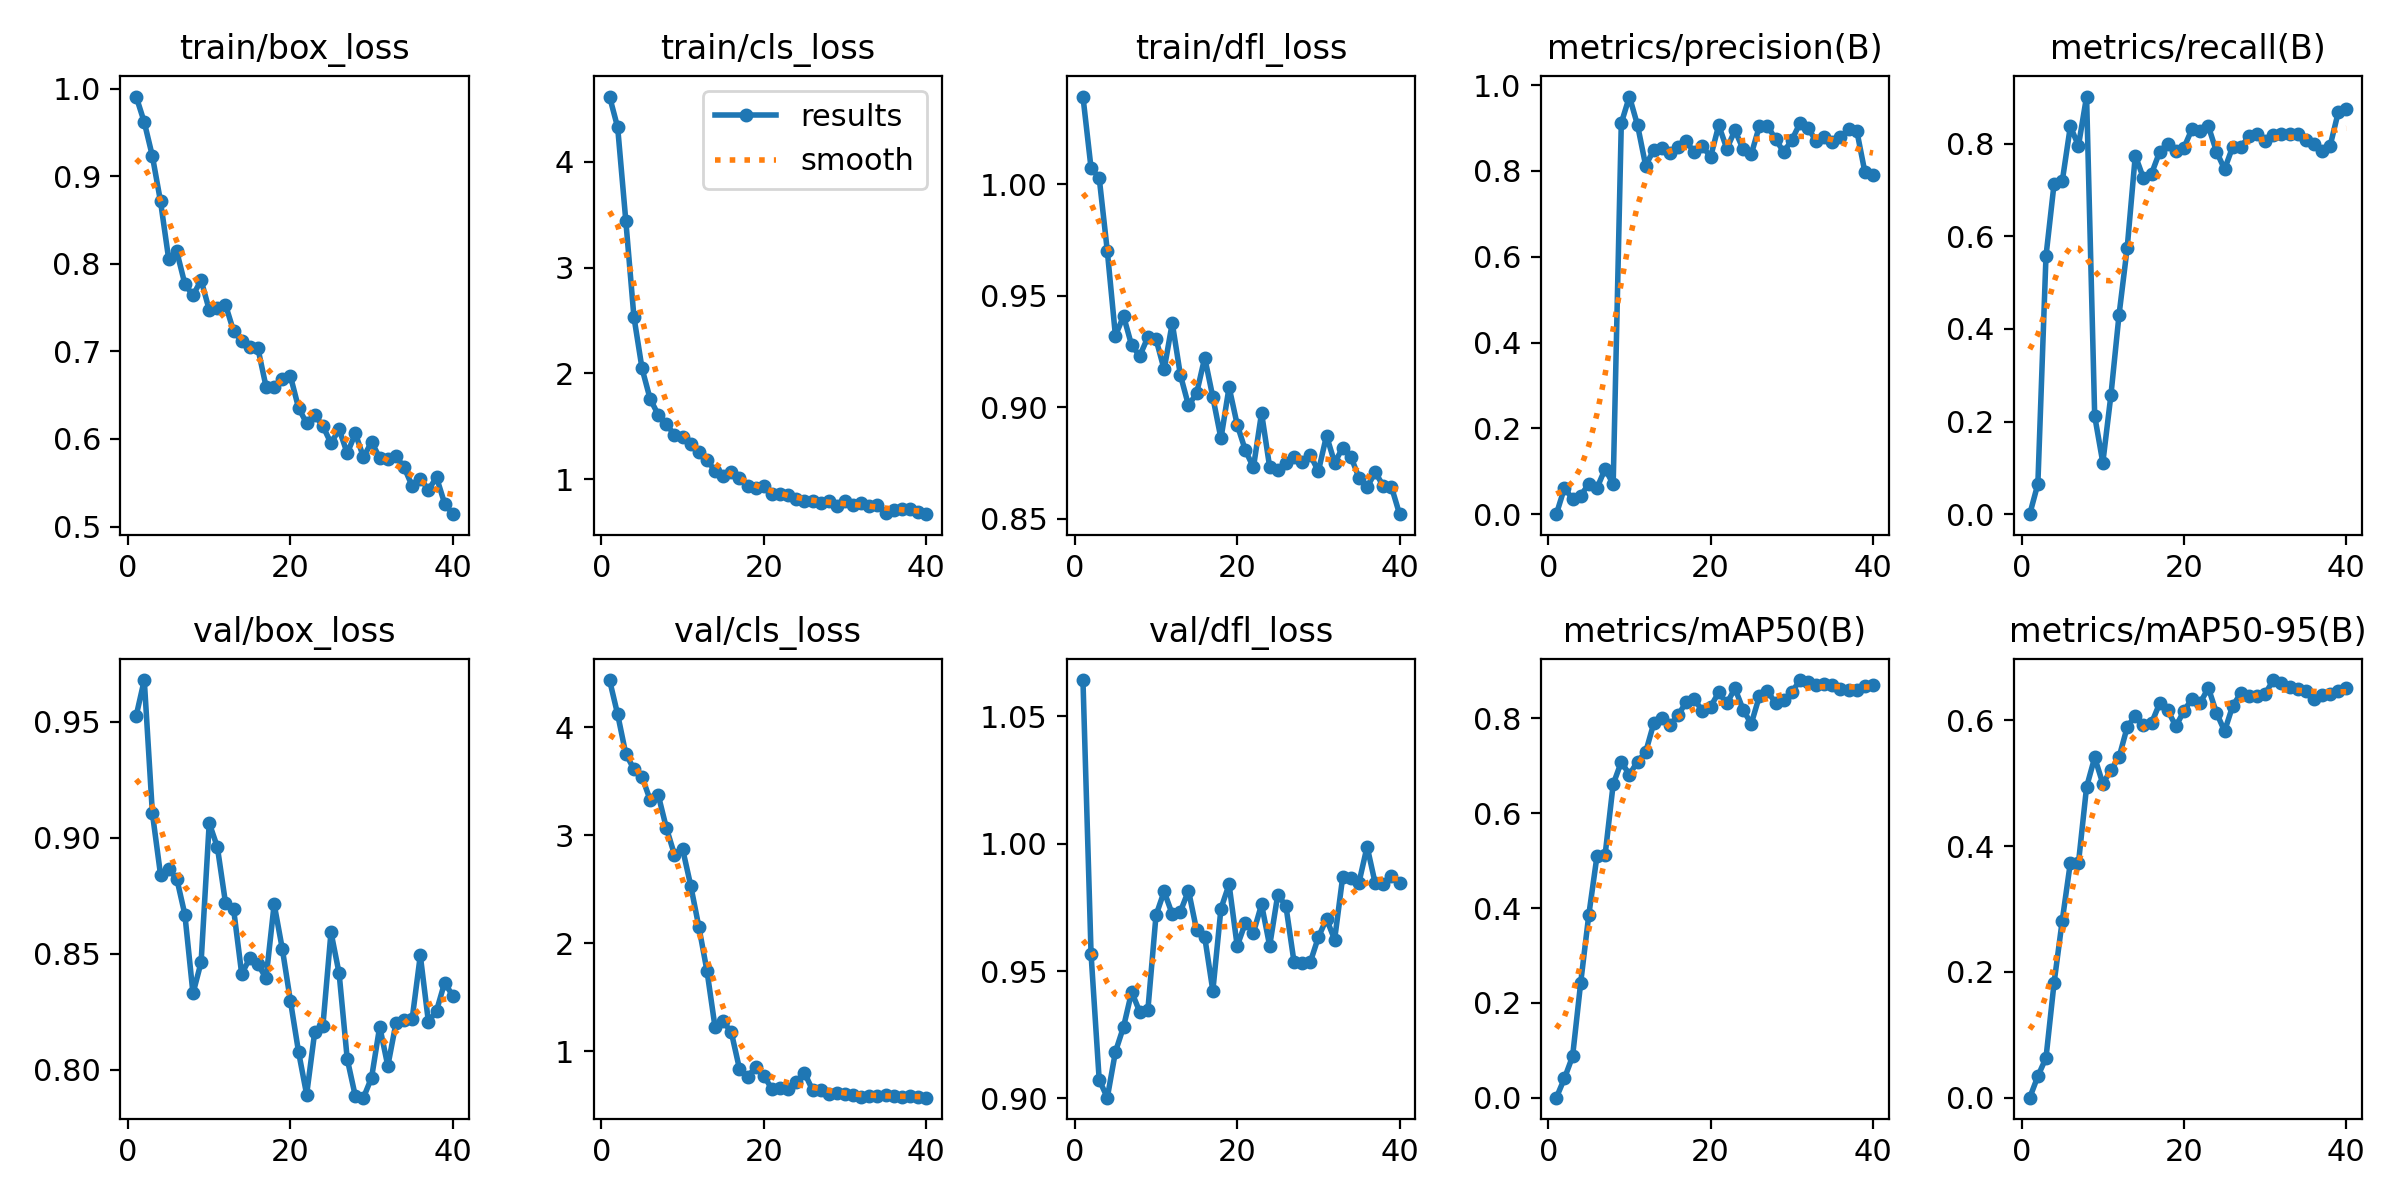

Source data for this figure (header and first rows):
epoch, time, train/box_loss, train/cls_loss, train/dfl_loss, metrics/precision(B), metrics/recall(B), metrics/mAP50(B), metrics/mAP50-95(B), val/box_loss, val/cls_loss, val/dfl_loss, lr/pg0, lr/pg1, lr/pg2
1, 1.628, 0.9909, 4.614, 1.039, 0, 0, 0, 0, 0.9525, 4.437, 1.064, 4.208e-05, 4.208e-05, 4.208e-05
2, 3.067, 0.9617, 4.323, 1.007, 0.06133, 0.06536, 0.04086, 0.03408, 0.968, 4.119, 0.9566, 8.72069e-05, 8.72069e-05, 8.72069e-05
3, 4.541, 0.9229, 3.443, 1.003, 0.03512, 0.5573, 0.08721, 0.06336, 0.9105, 3.753, 0.9073, 0.00013, 0.00013, 0.00013
4, 6.016, 0.8713, 2.536, 0.9701, 0.04325, 0.714, 0.2427, 0.1829, 0.8841, 3.613, 0.9002, 0.0001704, 0.0001704, 0.0001704
5, 7.487, 0.8059, 2.047, 0.9321, 0.07061, 0.7185, 0.3859, 0.2813, 0.8863, 3.54, 0.9182, 0.0002085, 0.0002085, 0.0002085
6, 8.915, 0.8141, 1.759, 0.9409, 0.06075, 0.8373, 0.5091, 0.3735, 0.8823, 3.327, 0.9281, 0.0002443, 0.0002443, 0.0002443
7, 10.35, 0.777, 1.61, 0.9278, 0.1052, 0.7956, 0.5112, 0.3731, 0.8669, 3.371, 0.9418, 0.0002777, 0.0002777, 0.0002777
8, 11.77, 0.7639, 1.525, 0.9231, 0.07037, 0.9017, 0.6611, 0.494, 0.8328, 3.067, 0.9339, 0.0003088, 0.0003088, 0.0003088
9, 13.21, 0.7814, 1.415, 0.9315, 0.9113, 0.2118, 0.7082, 0.541, 0.8463, 2.819, 0.9348, 0.0003375, 0.0003375, 0.0003375
10, 14.65, 0.7473, 1.403, 0.9306, 0.9734, 0.1112, 0.6813, 0.4992, 0.9063, 2.872, 0.9719, 0.0003639, 0.0003639, 0.0003639
11, 16.09, 0.7497, 1.335, 0.917, 0.9067, 0.2574, 0.7091, 0.5209, 0.896, 2.532, 0.9812, 0.0003879, 0.0003879, 0.0003879
12, 17.51, 0.7534, 1.259, 0.9378, 0.8126, 0.4307, 0.7288, 0.5413, 0.872, 2.151, 0.9723, 0.0003828, 0.0003828, 0.0003828
13, 18.95, 0.7232, 1.18, 0.9145, 0.8489, 0.5745, 0.7897, 0.589, 0.8692, 1.744, 0.9733, 0.0003698, 0.0003698, 0.0003698
14, 20.38, 0.7116, 1.082, 0.9009, 0.8539, 0.7744, 0.8012, 0.6075, 0.8412, 1.219, 0.9816, 0.0003568, 0.0003568, 0.0003568
15, 21.82, 0.7053, 1.032, 0.9063, 0.8429, 0.7256, 0.7858, 0.5933, 0.848, 1.275, 0.9661, 0.0003437, 0.0003437, 0.0003437
16, 23.38, 0.7034, 1.067, 0.9223, 0.8555, 0.7352, 0.8067, 0.5955, 0.8455, 1.174, 0.9633, 0.0003307, 0.0003307, 0.0003307
17, 24.82, 0.6598, 1.011, 0.9046, 0.8689, 0.7822, 0.8349, 0.627, 0.8394, 0.8367, 0.9422, 0.0003177, 0.0003177, 0.0003177
18, 26.29, 0.6593, 0.9399, 0.8861, 0.8431, 0.8001, 0.8407, 0.6159, 0.8713, 0.756, 0.9745, 0.0003047, 0.0003047, 0.0003047
19, 27.72, 0.6688, 0.918, 0.9091, 0.8572, 0.7838, 0.8148, 0.5905, 0.8521, 0.8569, 0.984, 0.0002917, 0.0002917, 0.0002917
20, 29.16, 0.6719, 0.9335, 0.8922, 0.8325, 0.7915, 0.825, 0.615, 0.8297, 0.7725, 0.9598, 0.0002786, 0.0002786, 0.0002786
21, 30.58, 0.6357, 0.8578, 0.8808, 0.9065, 0.8323, 0.8548, 0.6347, 0.8077, 0.6481, 0.9688, 0.0002656, 0.0002656, 0.0002656
22, 32.01, 0.6179, 0.8587, 0.8731, 0.8517, 0.8281, 0.8317, 0.6279, 0.7892, 0.6605, 0.9651, 0.0002526, 0.0002526, 0.0002526
23, 33.46, 0.627, 0.8488, 0.8975, 0.8947, 0.8378, 0.8634, 0.6515, 0.8163, 0.6476, 0.9762, 0.0002396, 0.0002396, 0.0002396
24, 34.88, 0.6149, 0.8163, 0.8732, 0.851, 0.7828, 0.8186, 0.6119, 0.8187, 0.7139, 0.9599, 0.0002266, 0.0002266, 0.0002266
25, 36.31, 0.595, 0.7943, 0.872, 0.8384, 0.7448, 0.7884, 0.5828, 0.8592, 0.801, 0.98, 0.0002136, 0.0002136, 0.0002136
26, 37.73, 0.6111, 0.7915, 0.8752, 0.9038, 0.7934, 0.8463, 0.623, 0.8415, 0.6394, 0.9755, 0.0002005, 0.0002005, 0.0002005
27, 39.17, 0.5837, 0.7779, 0.8776, 0.9053, 0.7927, 0.8572, 0.643, 0.8045, 0.6366, 0.9535, 0.0001875, 0.0001875, 0.0001875
28, 40.58, 0.6063, 0.7981, 0.8754, 0.8741, 0.8157, 0.8327, 0.6389, 0.7885, 0.6, 0.9532, 0.0001745, 0.0001745, 0.0001745
29, 42.01, 0.5794, 0.7454, 0.8786, 0.8442, 0.8215, 0.839, 0.6389, 0.7879, 0.6159, 0.9535, 0.0001615, 0.0001615, 0.0001615
30, 43.44, 0.5966, 0.7934, 0.8714, 0.8719, 0.805, 0.8548, 0.6422, 0.7965, 0.6067, 0.9633, 0.0001485, 0.0001485, 0.0001485
31, 45.99, 0.5784, 0.7629, 0.8873, 0.9109, 0.8193, 0.8809, 0.664, 0.8185, 0.5971, 0.9705, 0.0001354, 0.0001354, 0.0001354
32, 47.42, 0.5768, 0.7727, 0.8752, 0.9004, 0.82, 0.8761, 0.6599, 0.8015, 0.5779, 0.9624, 0.0001224, 0.0001224, 0.0001224
33, 48.82, 0.5806, 0.7515, 0.8819, 0.8694, 0.8213, 0.8709, 0.6529, 0.82, 0.5831, 0.9871, 0.0001094, 0.0001094, 0.0001094
34, 50.4, 0.5678, 0.7565, 0.8779, 0.88, 0.82, 0.873, 0.6493, 0.8212, 0.5878, 0.9865, 9.63895e-05, 9.63895e-05, 9.63895e-05
35, 51.81, 0.5463, 0.6869, 0.8685, 0.8666, 0.8087, 0.8702, 0.6473, 0.8219, 0.589, 0.9847, 8.3371e-05, 8.3371e-05, 8.3371e-05
36, 53.2, 0.5544, 0.7157, 0.8642, 0.878, 0.8001, 0.8624, 0.6336, 0.8492, 0.5869, 0.9989, 7.03525e-05, 7.03525e-05, 7.03525e-05
37, 54.62, 0.542, 0.7185, 0.871, 0.8969, 0.7836, 0.8593, 0.6408, 0.8206, 0.5752, 0.9844, 5.7334e-05, 5.7334e-05, 5.7334e-05
38, 56.02, 0.5562, 0.7228, 0.8648, 0.8942, 0.7954, 0.8596, 0.6424, 0.8253, 0.5801, 0.9843, 4.43155e-05, 4.43155e-05, 4.43155e-05
39, 57.43, 0.5262, 0.6905, 0.8644, 0.7976, 0.8677, 0.8693, 0.6473, 0.8375, 0.5792, 0.9873, 3.1297e-05, 3.1297e-05, 3.1297e-05
40, 58.83, 0.5142, 0.6716, 0.8521, 0.7901, 0.8743, 0.8712, 0.6509, 0.8317, 0.5685, 0.9847, 1.82785e-05, 1.82785e-05, 1.82785e-05
